The GitHub repository Arjavjain100/Apple-Scab-Detection contains a labelled image folder "Augmented Dataset" with 2 categories: healthy, scab. Examples follow, each with its label.

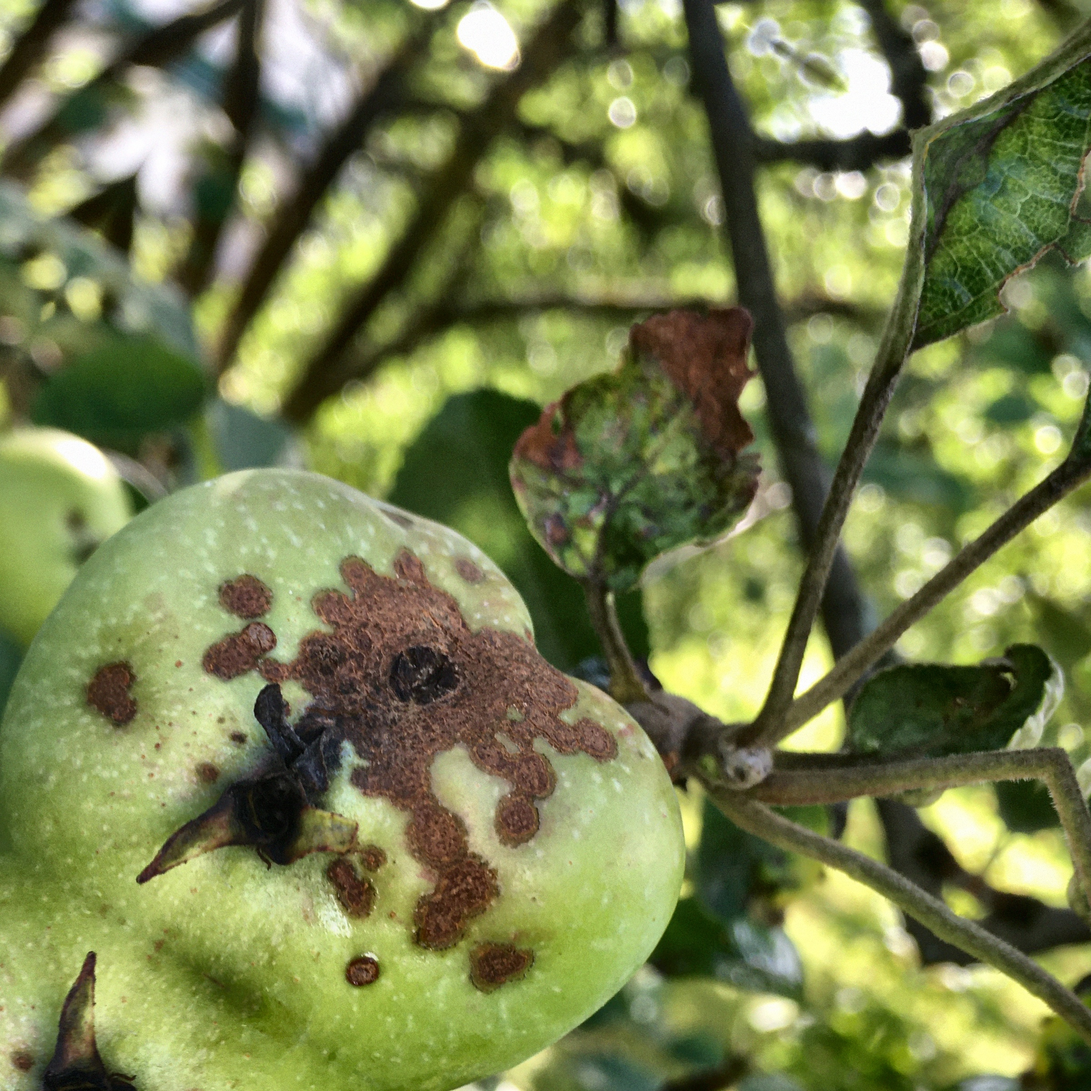
Label: scab

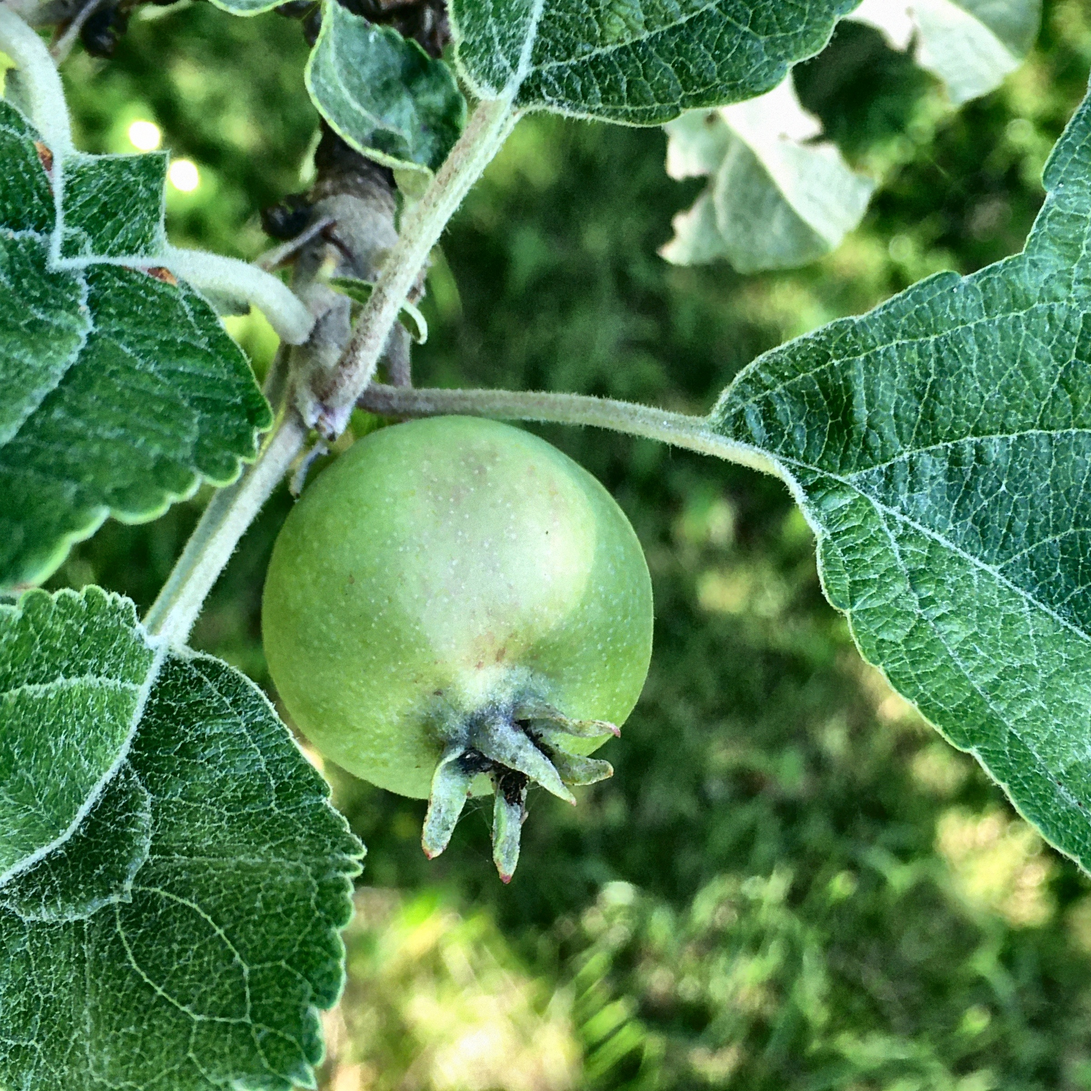
Label: healthy

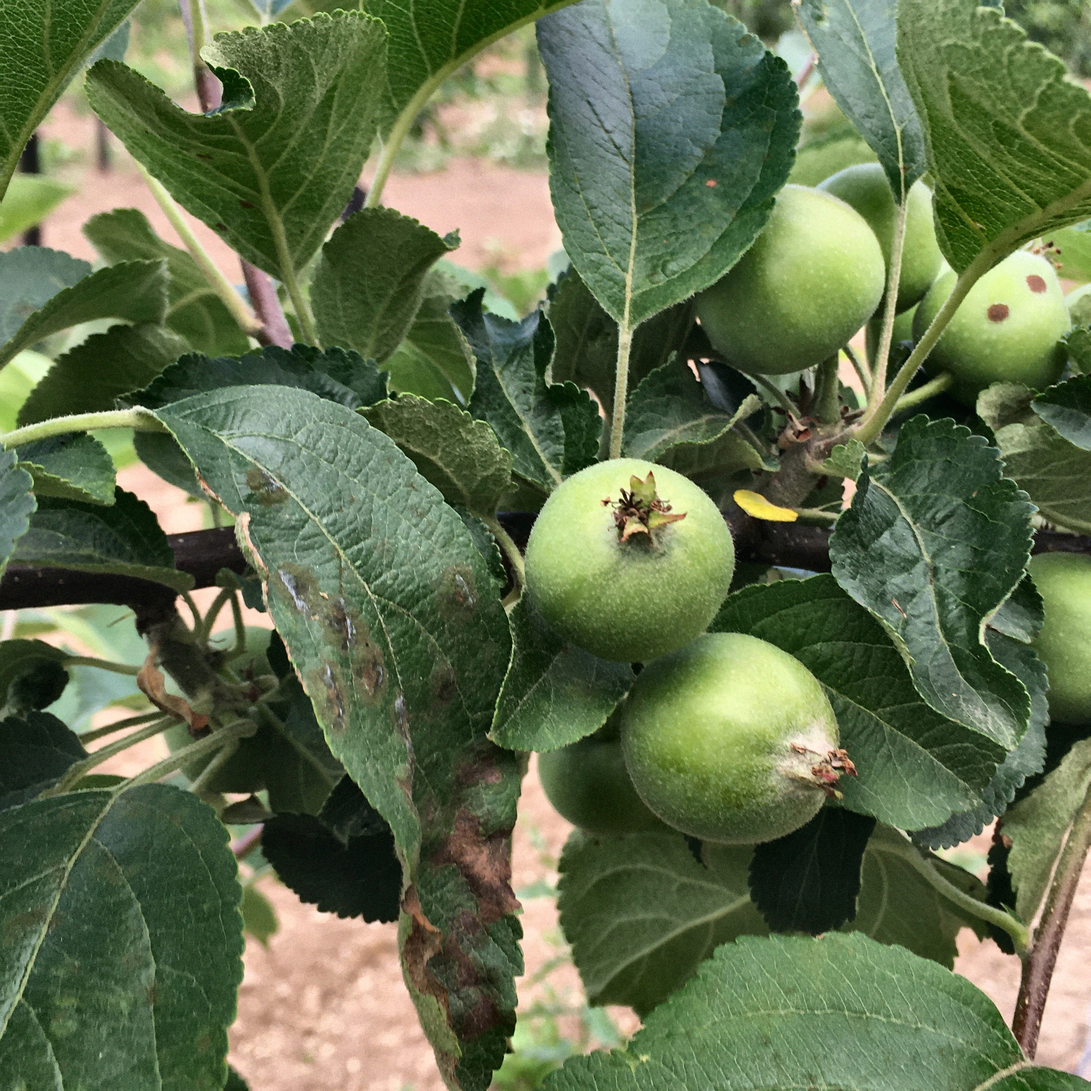
Label: scab

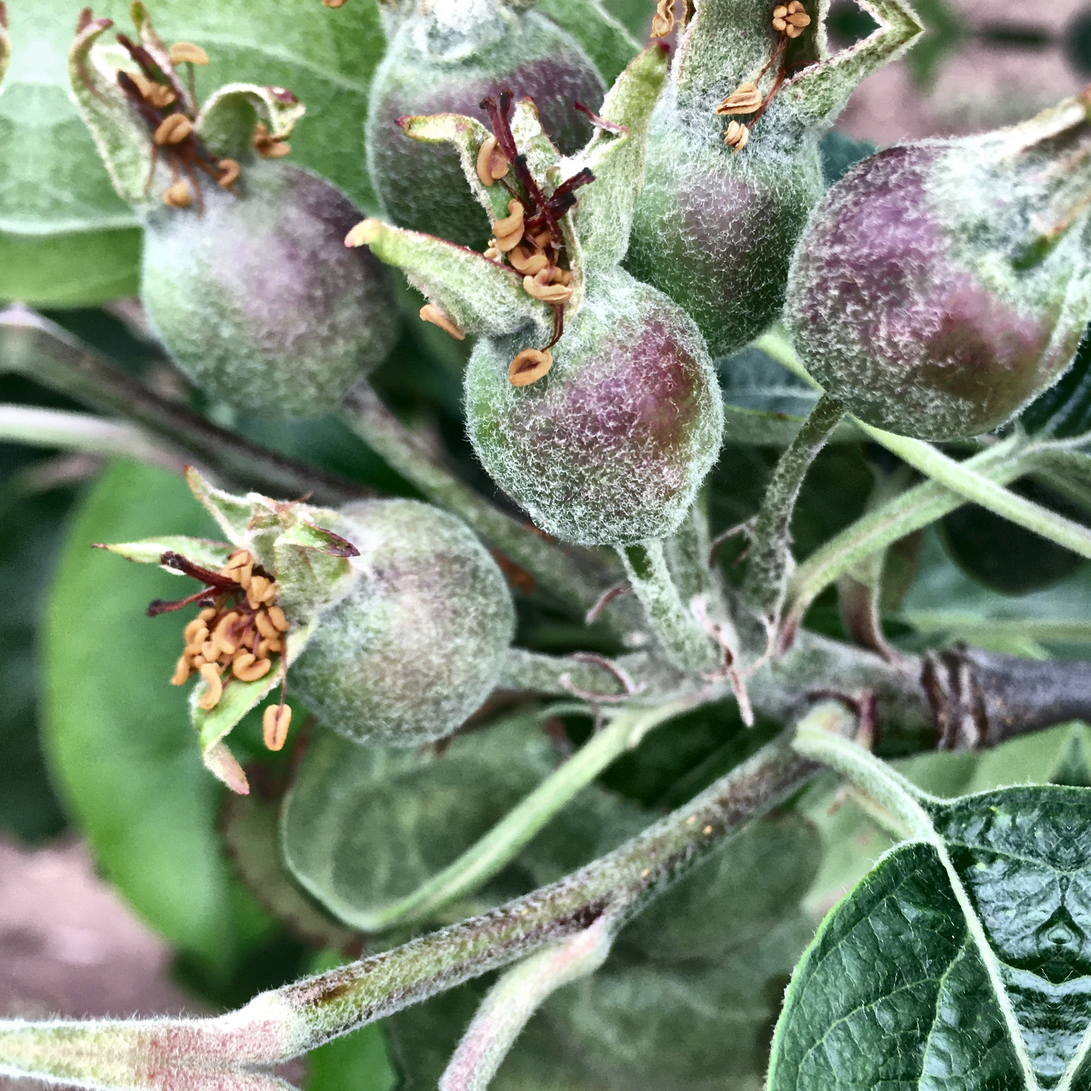
Label: healthy

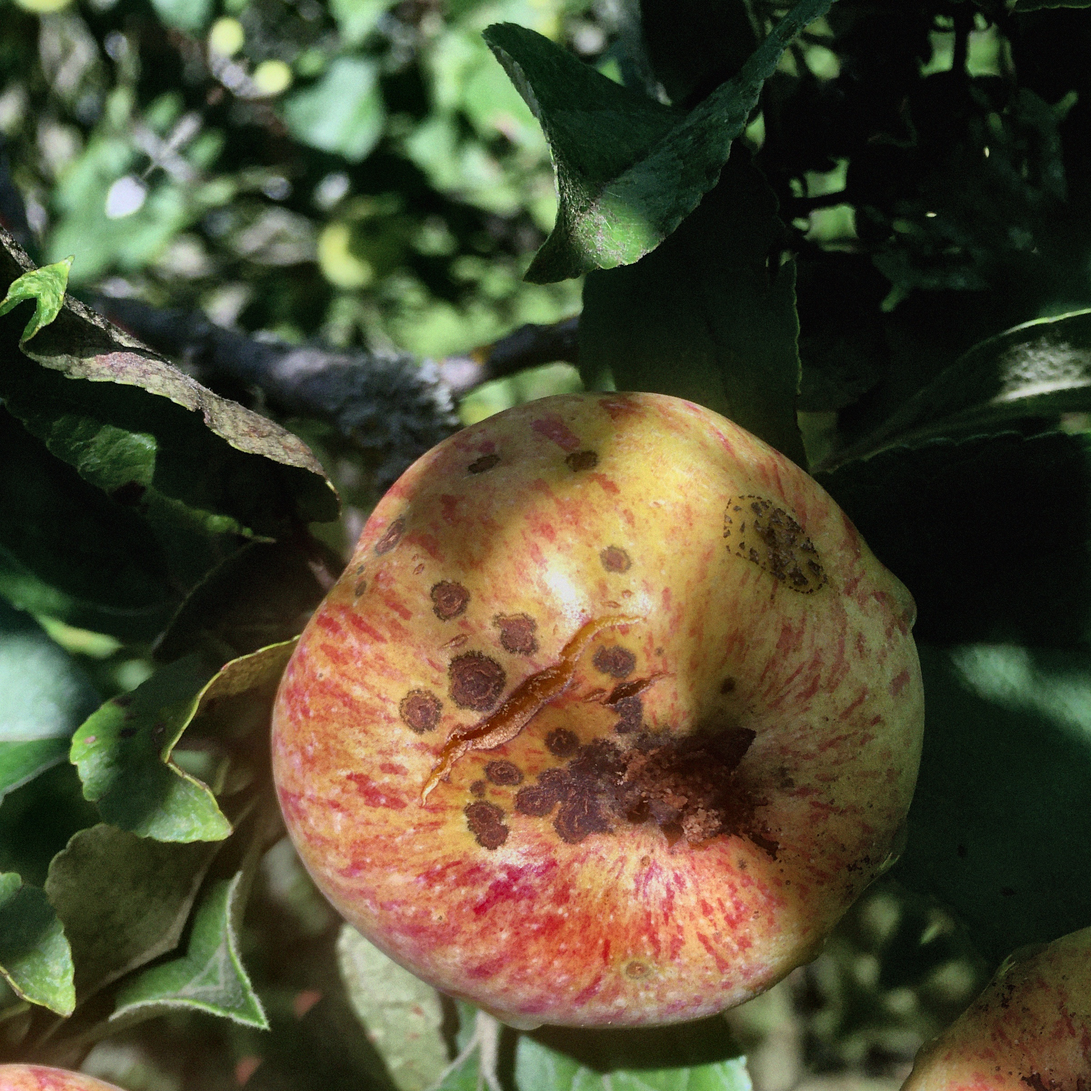
Label: scab

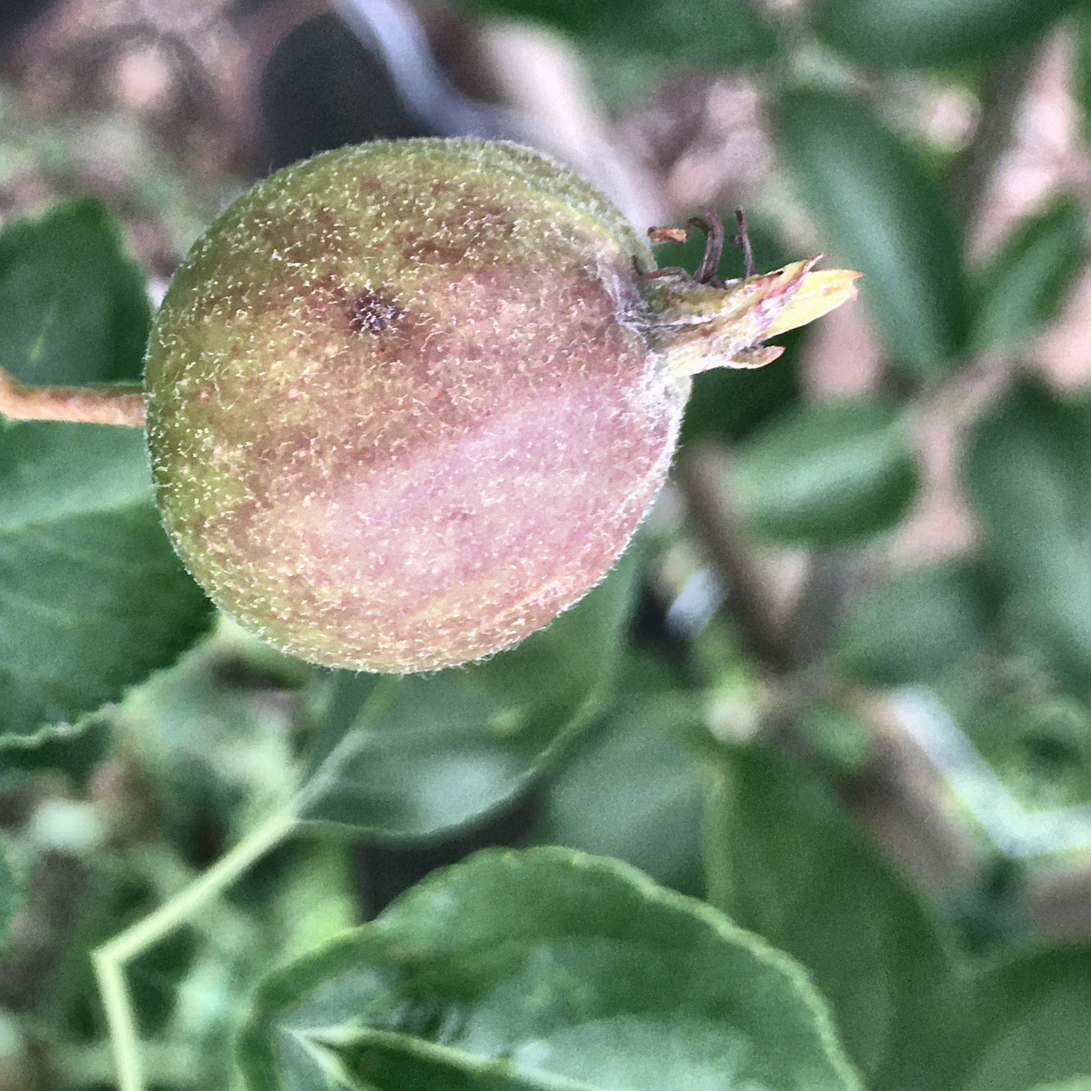
Label: scab
